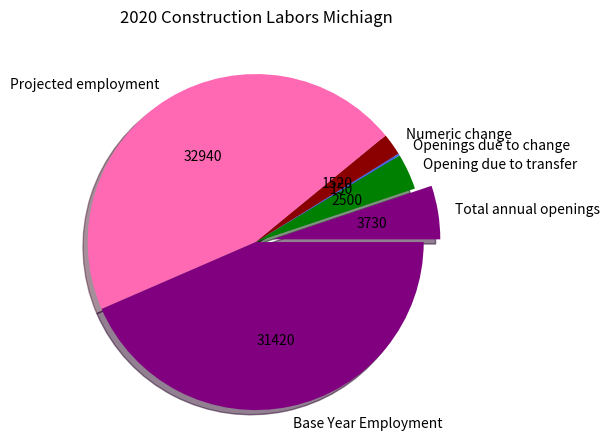

Reproduce this figure in Python.
import matplotlib.pyplot as plt

def autopct_format(values):
    def my_format(pct):
        total = sum(values)
        val = int(round(pct*total/100.0))
        return '{v:d}'.format(v=val)
    return my_format

# Pie chart, where the slices will be ordered and plotted counter-clockwise:
labels = 'Total annual openings', 'Opening due to transfer', 'Openings due to change', 'Numeric change', 'Projected employment', 'Base Year Employment'
numUsed = [3730, 2500, 150, 1520, 32940, 31420]
explode = (.1, 0, 0, 0, 0, 0)  # only "explode" the 1st wedge
wedgeColors=('purple', 'green','royalblue','darkred','hotpink')

fig1, ax1 = plt.subplots()
ax1.pie(numUsed, explode=explode, labels=labels, autopct=autopct_format(numUsed), shadow=True, startangle=0, colors=wedgeColors)
ax1.axis('equal')  # Equal aspect ratio ensures that pie is drawn as a circle.
plt.suptitle("2020 Construction Labors Michiagn")

plt.show()